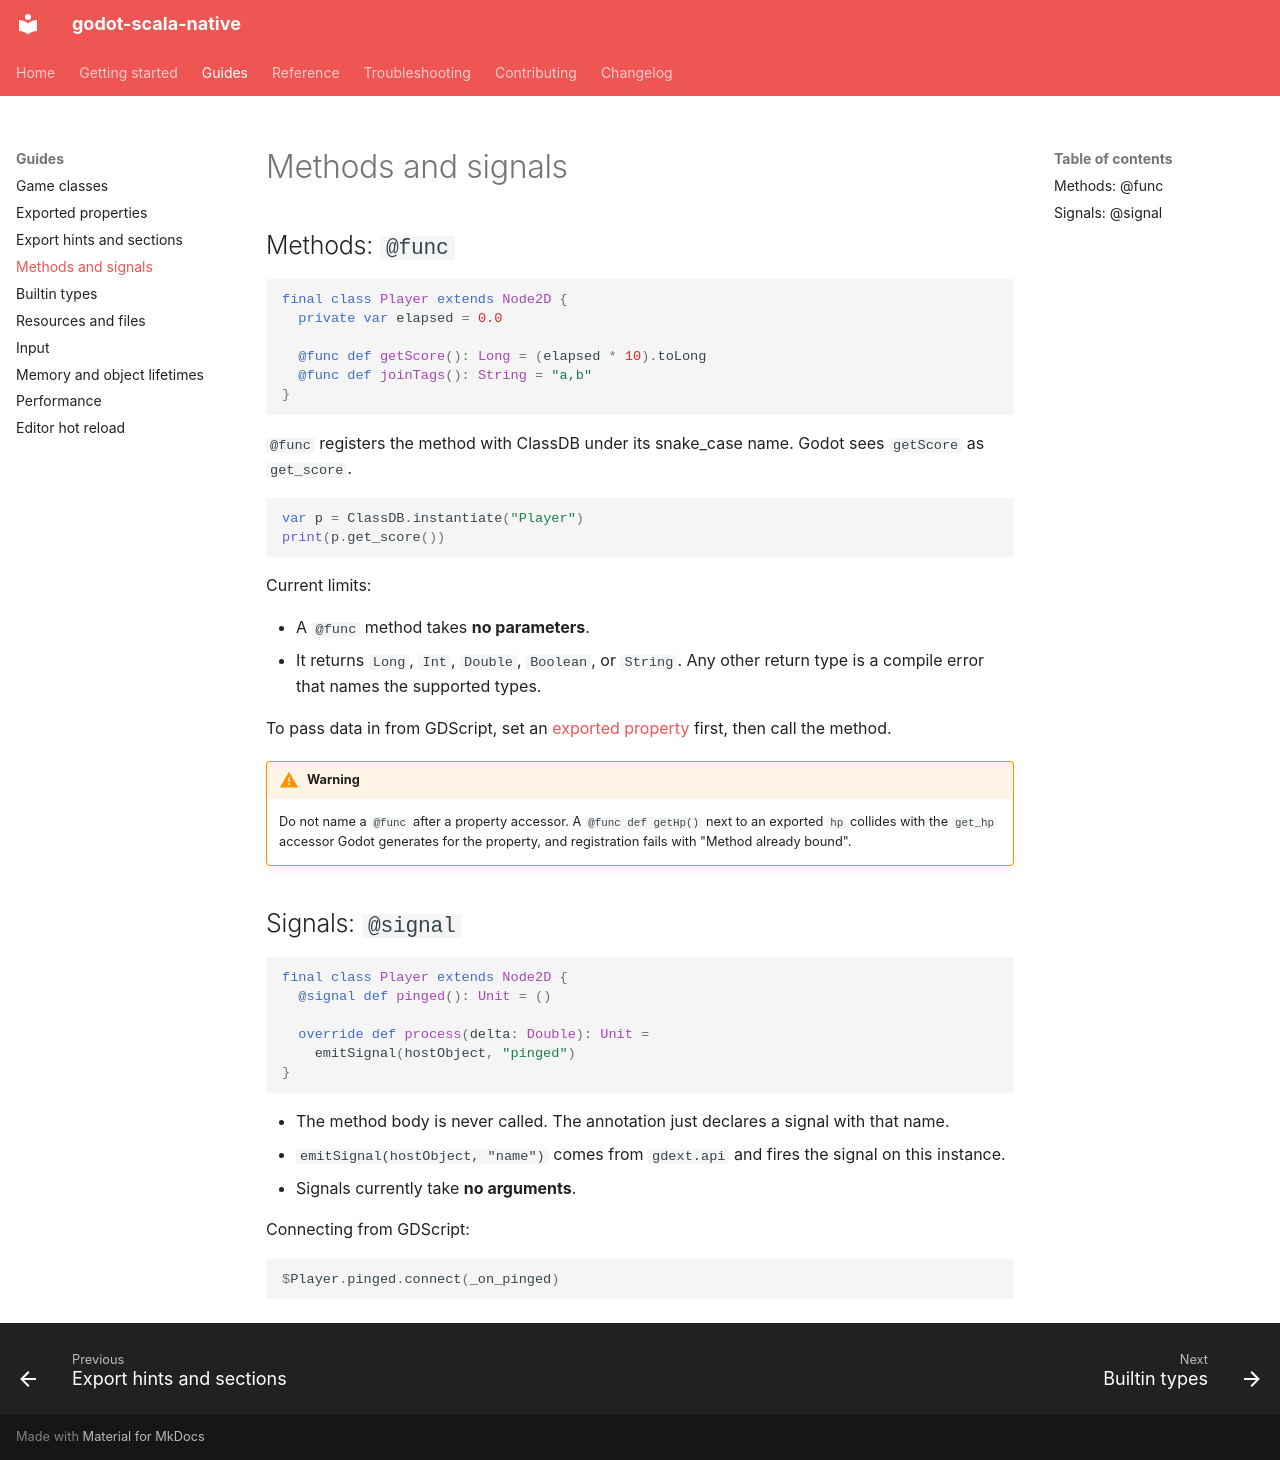

repository: optical002/godot-scala-native · page: guides/methods-signals/index.html · generator: mkdocs

# Methods and signals

## Methods: `@func`

```scala
final class Player extends Node2D {
  private var elapsed = 0.0

  @func def getScore(): Long = (elapsed * 10).toLong
  @func def joinTags(): String = "a,b"
}
```

`@func` registers the method with ClassDB under its snake_case name. Godot
sees `getScore` as `get_score`.

```gdscript
var p = ClassDB.instantiate("Player")
print(p.get_score())
```

Current limits:

- A `@func` method takes **no parameters**.
- It returns `Long`, `Int`, `Double`, `Boolean`, or `String`. Any other return
  type is a compile error that names the supported types.

To pass data in from GDScript, set an [exported property](properties.md) first,
then call the method.

!!! warning
    Do not name a `@func` after a property accessor. A `@func def getHp()` next to
    an exported `hp` collides with the `get_hp` accessor Godot generates for the
    property, and registration fails with "Method already bound".

## Signals: `@signal`

```scala
final class Player extends Node2D {
  @signal def pinged(): Unit = ()

  override def process(delta: Double): Unit =
    emitSignal(hostObject, "pinged")
}
```

- The method body is never called. The annotation just declares a signal with
  that name.
- `emitSignal(hostObject, "name")` comes from `gdext.api` and fires the signal
  on this instance.
- Signals currently take **no arguments**.

Connecting from GDScript:

```gdscript
$Player.pinged.connect(_on_pinged)
```
